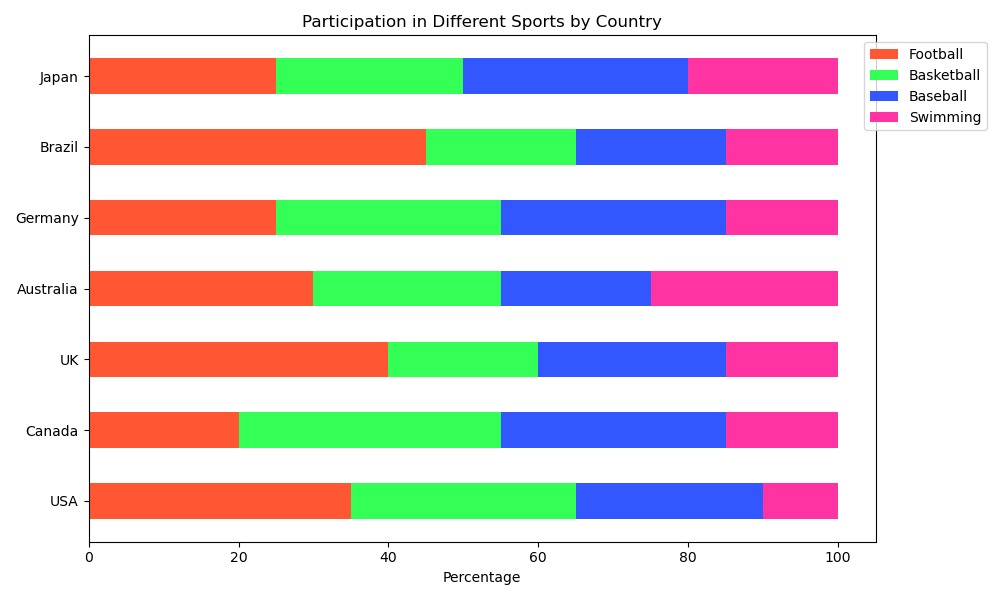

Values plotted in this chart, from the file beside it:
Country, Football, Basketball, Baseball, Swimming
USA, 35, 30, 25, 10
Canada, 20, 35, 30, 15
UK, 40, 20, 25, 15
Australia, 30, 25, 20, 25
Germany, 25, 30, 30, 15
Brazil, 45, 20, 20, 15
Japan, 25, 25, 30, 20
